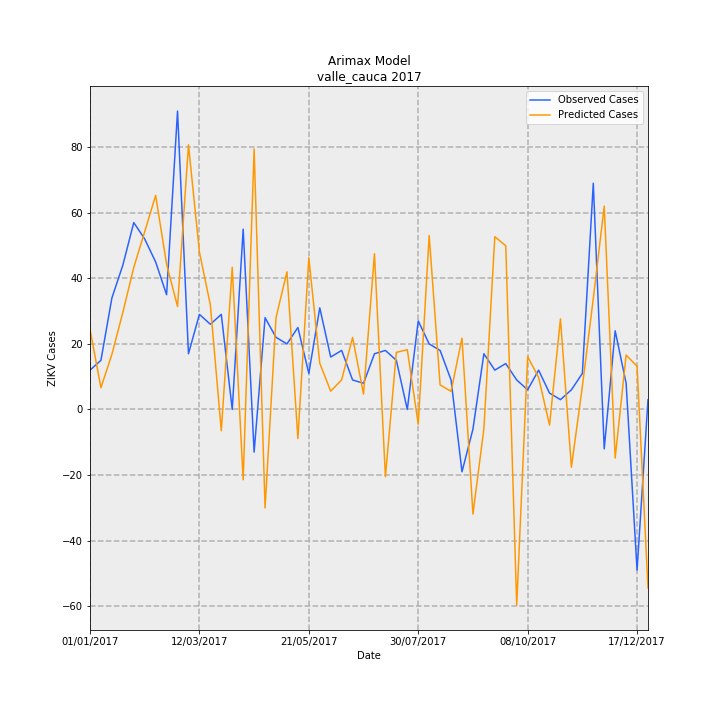

The file beside this chart, header and first rows:
Date, predictions_incidence, observed_incidence, Predicted Cases, Observed Cases, error
01/01/2017, 0.5294, 0.2601, 24.42, 12.0, -12.42
08/01/2017, 0.1438, 0.3251, 6.636, 15.0, 8.364
15/01/2017, 0.3644, 0.737, 16.81, 34.0, 17.19
22/01/2017, 0.6414, 0.9537, 29.59, 44.0, 14.41
29/01/2017, 0.9392, 1.236, 43.33, 57.0, 13.67
05/02/2017, 1.175, 1.127, 54.23, 52.0, -2.225
12/02/2017, 1.415, 0.9754, 65.3, 45.0, -20.3
19/02/2017, 0.9598, 0.7587, 44.28, 35.0, -9.279
26/02/2017, 0.6807, 1.973, 31.4, 91.0, 59.6
05/03/2017, 1.75, 0.3685, 80.72, 17.0, -63.72
12/03/2017, 1.041, 0.6286, 48, 29.0, -19
19/03/2017, 0.6915, 0.5636, 31.9, 26.0, -5.903
26/03/2017, -0.1408, 0.6286, -6.496, 29.0, 35.5
02/04/2017, 0.9401, 0.0, 43.37, 0.0, -43.37
09/04/2017, -0.465, 1.192, -21.45, 55.0, 76.45
16/04/2017, 1.723, -0.2818, 79.48, -13.0, -92.48
23/04/2017, -0.6509, 0.6069, -30.03, 28.0, 58.03
30/04/2017, 0.6064, 0.4769, 27.97, 22.0, -5.974
07/05/2017, 0.9104, 0.4335, 42, 20.0, -22
14/05/2017, -0.1921, 0.5419, -8.861, 25.0, 33.86
21/05/2017, 1.003, 0.2384, 46.28, 11.0, -35.28
28/05/2017, 0.3061, 0.672, 14.12, 31.0, 16.88
04/06/2017, 0.1208, 0.3468, 5.573, 16.0, 10.43
11/06/2017, 0.1961, 0.3902, 9.047, 18.0, 8.953
18/06/2017, 0.476, 0.1951, 21.96, 9.0, -12.96
25/06/2017, 0.1016, 0.1734, 4.687, 8.0, 3.313
02/07/2017, 1.03, 0.3685, 47.51, 17.0, -30.51
09/07/2017, -0.4446, 0.3902, -20.51, 18.0, 38.51
16/07/2017, 0.3773, 0.3251, 17.41, 15.0, -2.409
23/07/2017, 0.3954, 0.0, 18.24, 0.0, -18.24
30/07/2017, -0.09768, 0.5853, -4.507, 27.0, 31.51
06/08/2017, 1.15, 0.4335, 53.07, 20.0, -33.07
13/08/2017, 0.1624, 0.3902, 7.493, 18.0, 10.51
20/08/2017, 0.1199, 0.1951, 5.53, 9.0, 3.47
27/08/2017, 0.4717, -0.4118, 21.76, -19.0, -40.76
03/09/2017, -0.6913, -0.1301, -31.89, -6.0, 25.89
10/09/2017, -0.1285, 0.3685, -5.927, 17.0, 22.93
17/09/2017, 1.142, 0.2601, 52.69, 12.0, -40.69
24/09/2017, 1.083, 0.3035, 49.94, 14.0, -35.94
01/10/2017, -1.294, 0.1951, -59.72, 9.0, 68.72
08/10/2017, 0.3493, 0.1301, 16.11, 6.0, -10.11
15/10/2017, 0.2123, 0.2601, 9.792, 12.0, 2.208
22/10/2017, -0.1033, 0.1084, -4.765, 5.0, 9.765
29/10/2017, 0.5991, 0.06503, 27.64, 3.0, -24.64
05/11/2017, -0.382, 0.1301, -17.62, 6.0, 23.62
12/11/2017, 0.1528, 0.2384, 7.047, 11.0, 3.953
19/11/2017, 0.7336, 1.496, 33.84, 69.0, 35.16
26/11/2017, 1.345, -0.2601, 62.04, -12.0, -74.04
03/12/2017, -0.3213, 0.5202, -14.82, 24.0, 38.82
10/12/2017, 0.3597, 0.1734, 16.59, 8.0, -8.594
17/12/2017, 0.2861, -1.062, 13.2, -49.0, -62.2
24/12/2017, -1.18, 0.06503, -54.45, 3.0, 57.45
